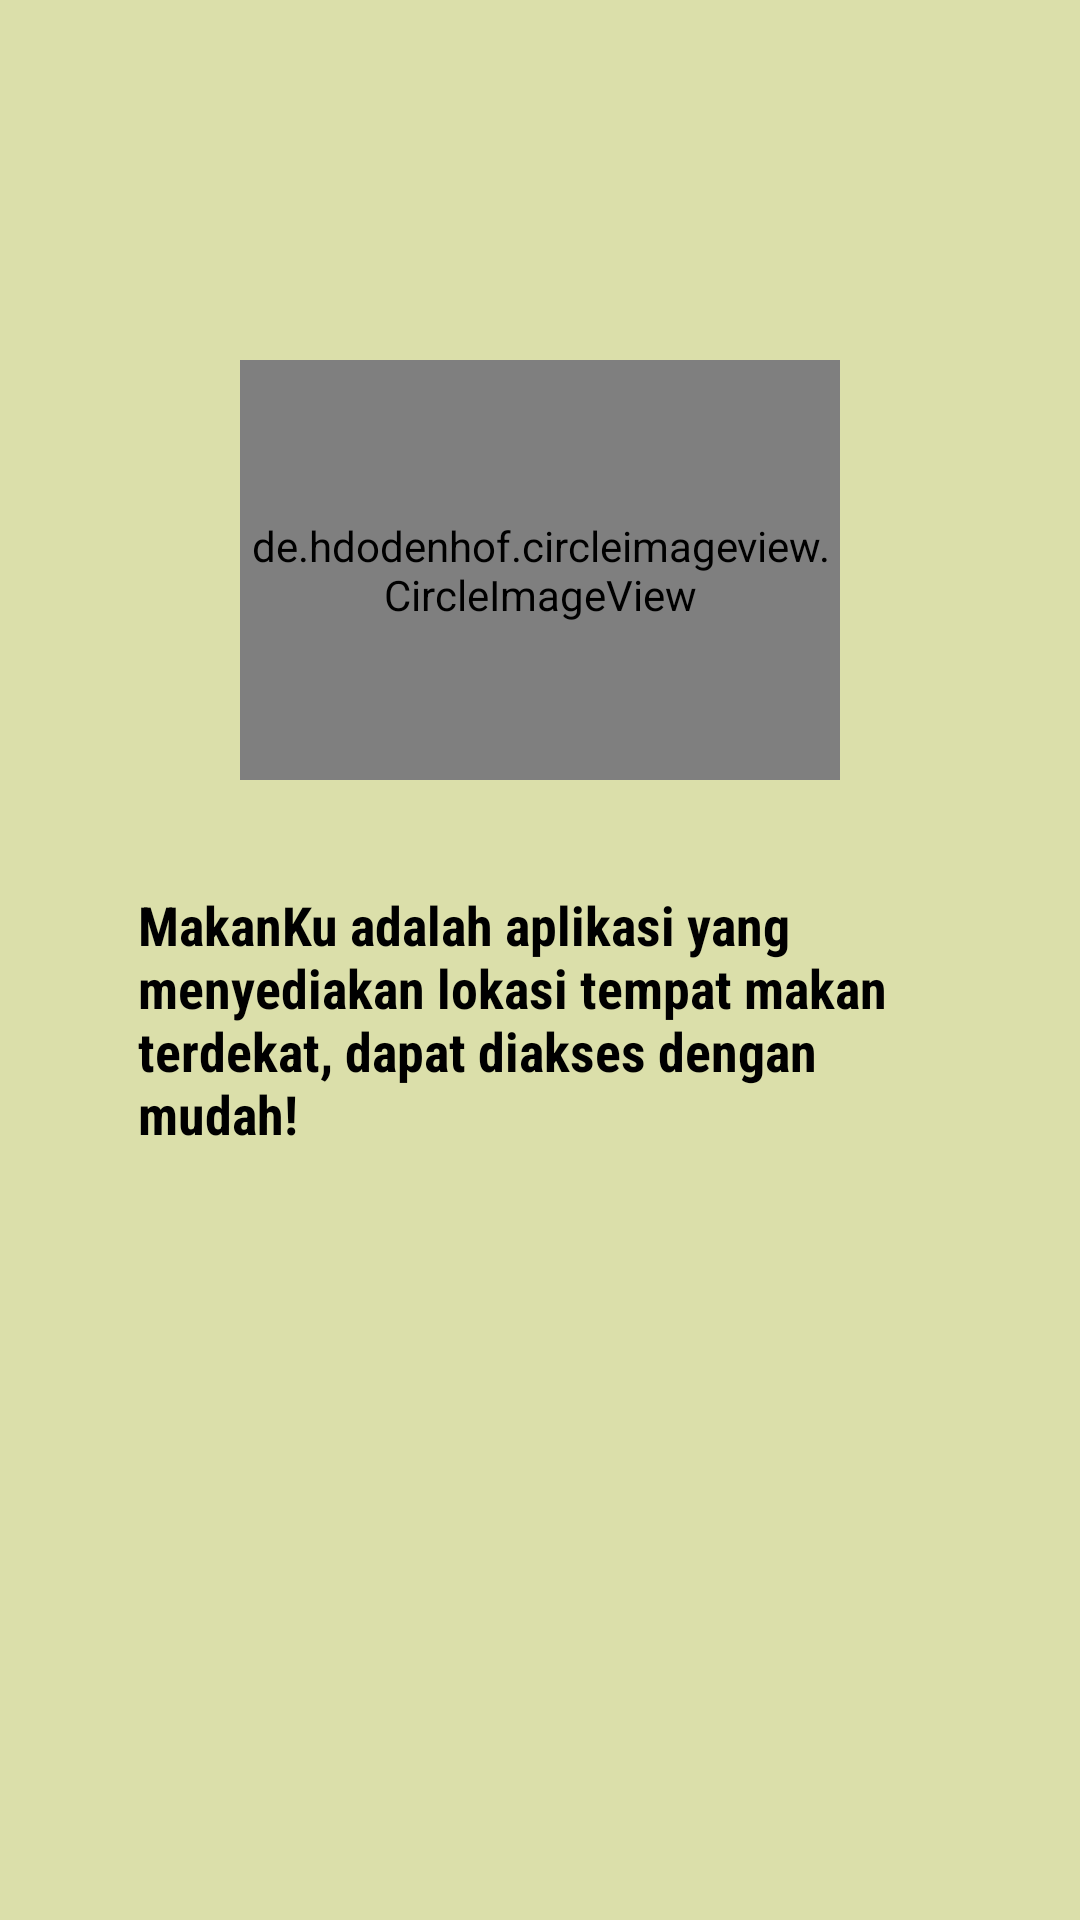

This screen was rendered from an Android layout file. Write that file and the resources it references.
<!-- AndroidManifest.xml: application theme Theme.TugasSensor2023AKBIF510120179 -->
<!-- res/layout/fragment_info1.xml -->
<RelativeLayout xmlns:android="http://schemas.android.com/apk/res/android"
    xmlns:tools="http://schemas.android.com/tools"
    xmlns:app="http://schemas.android.com/apk/res-auto"
    android:layout_width="match_parent"
    android:layout_height="match_parent"
    android:orientation="vertical"
    android:background="@color/background"
    tools:context=".Info1Fragment">

    
    <LinearLayout
        android:layout_width="match_parent"
        android:layout_height="match_parent"
        android:orientation="vertical">

        <RelativeLayout
            android:layout_width="match_parent"
            android:layout_height="180dp"
            android:layout_marginTop="100dp"
            android:padding="20dp"
            android:gravity="center">


            <de.hdodenhof.circleimageview.CircleImageView
                app:civ_border_width="3dp"
                app:civ_border_color="@color/border"
                android:layout_width="200dp"
                android:layout_height="200dp"
                android:layout_centerVertical="true"
                android:src="@drawable/iconapp"/>
        </RelativeLayout>

        <LinearLayout
            android:layout_width="match_parent"
            android:layout_height="wrap_content"
            android:orientation="vertical"
            android:padding="16dp"
            android:layout_marginLeft="30dp"
            android:layout_marginRight="30dp">

            <TextView
                android:layout_width="match_parent"
                android:layout_height="match_parent"
                android:layout_marginBottom="10dp"
                android:textSize="18sp"
                android:textColor="@color/black"
                android:fontFamily="sans-serif-condensed"
                android:textStyle="bold"
                android:text="@string/about_app"/>

        </LinearLayout>

    </LinearLayout>

</RelativeLayout>
<!-- resources referenced by this layout -->
<resources>
  <color name="background">#DBDFAA</color>
  <color name="black">#FF000000</color>
  <color name="border">#F5F0BB</color>
  <!-- drawable iconapp: png bitmap (drawable, 49631 bytes) -->
  <string name="about_app">MakanKu adalah aplikasi yang menyediakan lokasi tempat makan terdekat, dapat diakses dengan mudah!</string>
  <style name="Theme.TugasSensor2023AKBIF510120179" parent="Base.Theme.TugasSensor2023AKBIF510120179" />
  <style name="Base.Theme.TugasSensor2023AKBIF510120179" parent="Theme.AppCompat.Light.NoActionBar">
          <item name="android:forceDarkAllowed" tools:targetApi="q">false</item>
      </style>
</resources>
